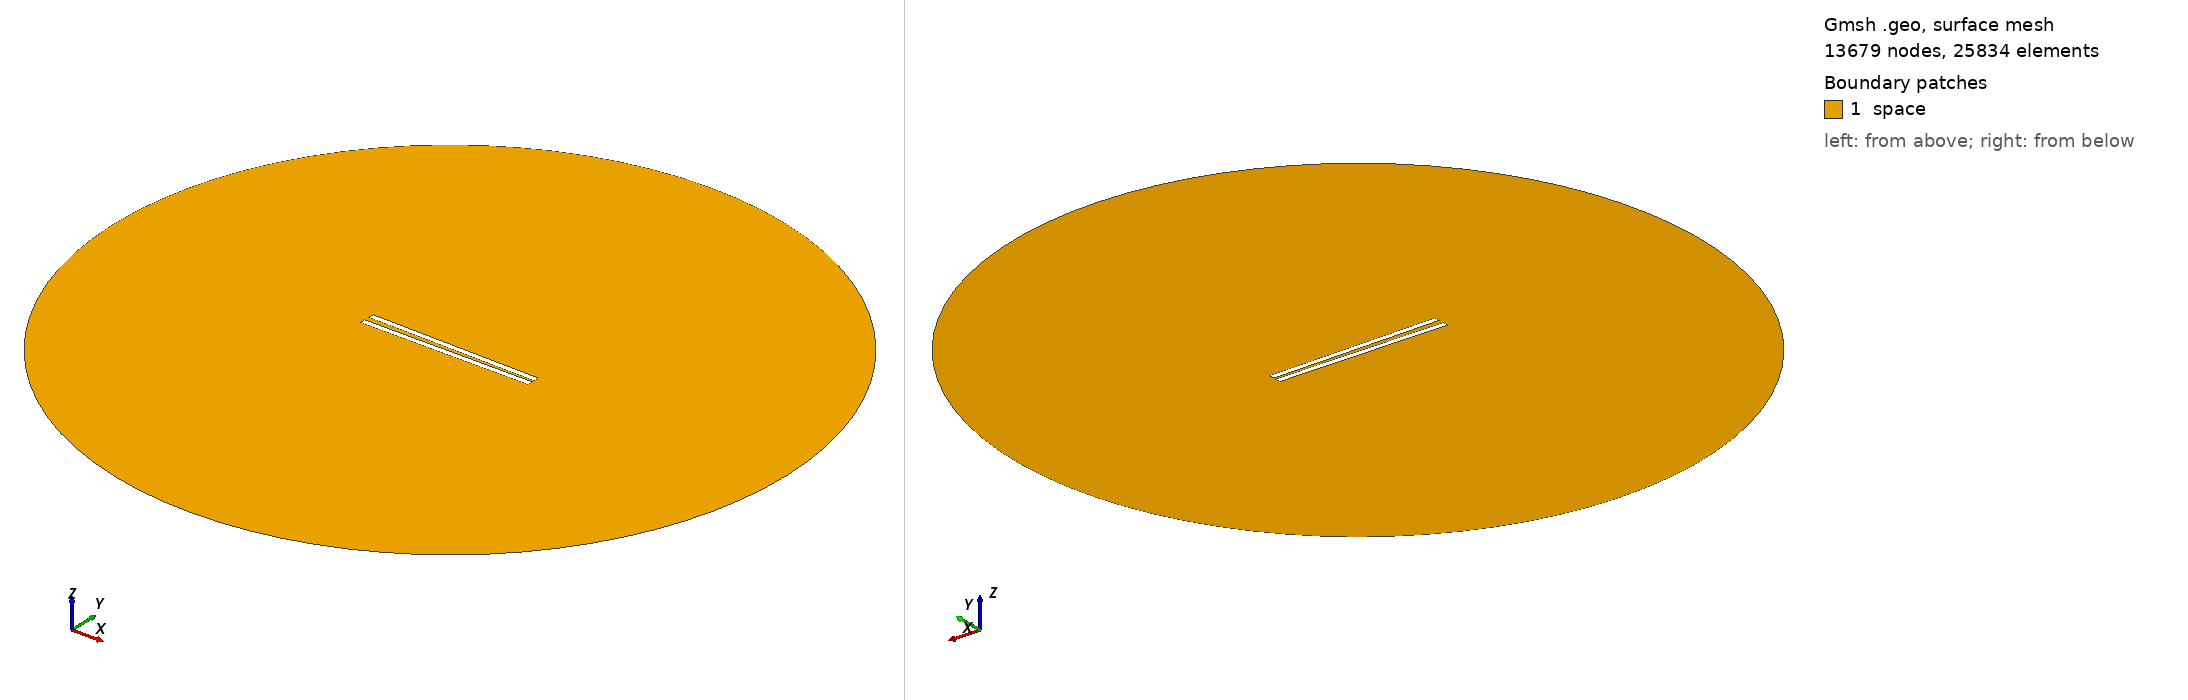

Gmsh geometry script, surface-meshed: 13679 nodes, 25834 surface elements. Boundary patches (legend numbers): 1 space. Left view from above one corner, right view from below the opposite corner. Legend entries are the model's physical surfaces. The drawing asked Gmsh for element sizes between 1% and 20% of the model's largest extent; the script's own settings can give other sizes.

=== 470.geo (drawn) ===
// Set the geometry kernel
SetFactory("OpenCASCADE");

//---------------------------------------
// Rectangles
//---------------------------------------

// Rectangle 1 (top)
Point(1) = {-49.67777777777778, 1.0833333333333333, 0, 1.0};
Point(2) = {49.67777777777778, 1.0833333333333333, 0, 1.0};
Point(3) = {49.67777777777778, 4.438888888888888, 0, 1.0};
Point(4) = {-49.67777777777778, 4.438888888888888, 0, 1.0};

Line(1) = {1, 2};
Line(2) = {2, 3};
Line(3) = {3, 4};
Line(4) = {4, 1};

Line Loop(1) = {1, 2, 3, 4};
Plane Surface(1) = {1};

Rotate { {0, 0, 1}, {0,  1.0833333333333333,  0}, -0.017 } {
  Surface{1};
}

// Rectangle 2 (bottom)
Point(5) = {-49.67777777777778, -1.0833333333333333, 0, 1.0};
Point(6) = {49.67777777777778, -1.0833333333333333, 0, 1.0};
Point(7) = {49.67777777777778, -4.438888888888888, 0, 1.0};
Point(8) = {-49.67777777777778, -4.438888888888888, 0, 1.0};

Line(5) = {5, 6};
Line(6) = {6, 7};
Line(7) = {7, 8};
Line(8) = {8, 5};

Line Loop(2) = {5, 6, 7, 8};
Plane Surface(2) = {2}; 


//---------------------------------------
// Circle
//---------------------------------------

// Define points
Point(9) = {0, 0, 0};        // Center
Point(10) = {200, 0, 0};     // Start point
Point(11) = {0, 200, 0};     // 90 degrees
Point(12) = {-200, 0, 0};    // 180 degrees
Point(13) = {0, -200, 0};    // 270 degrees

// Define circle arcs (each needs start, center, end)
Circle(9) = {10, 9, 11};
Circle(10) = {11, 9, 12};
Circle(11) = {12, 9, 13};
Circle(12) = {13, 9, 10};

// Define curve loop and surface if needed
Curve Loop(3) = {9, 10, 11, 12};
Surface(3) = {3};

// Subtract Rectangles from Circle
BooleanDifference{ Surface{3}; Delete; }{ Surface{1}; Surface{2}; Delete; }

//---------------------------------------
// Transfinite Lines and Surface
//---------------------------------------
r = 7;
Transfinite Line {1, 3} = 50*r Using Progression 1;
Transfinite Line {2, 4} = 2*r Using Progression 1;
Transfinite Line {5, 7} = 50*r Using Progression 1;
Transfinite Line {6, 8} = 2*r Using Progression 1;
Transfinite Line {9, 10, 11, 12} = 20 Using Progression 1;

//---------------------------------------
// Define Physical Groups
//---------------------------------------                

//--- Physical Curves
// Physical groups for boundaries
Physical Line("force_segment", 10) = {1};
Physical Line("upper_plate", 11) = {2, 3, 4};
Physical Line("lower_plate", 12) = {5, 6, 7, 8};
Physical Line("boundary", 20) = {9, 10, 11, 12};

//--- Physical Surfaces
Physical Surface("space", 30) = {3};

//---------------------------------------
// 6. Generate the Mesh
//---------------------------------------
Mesh 2;  // 2D mesh generation
